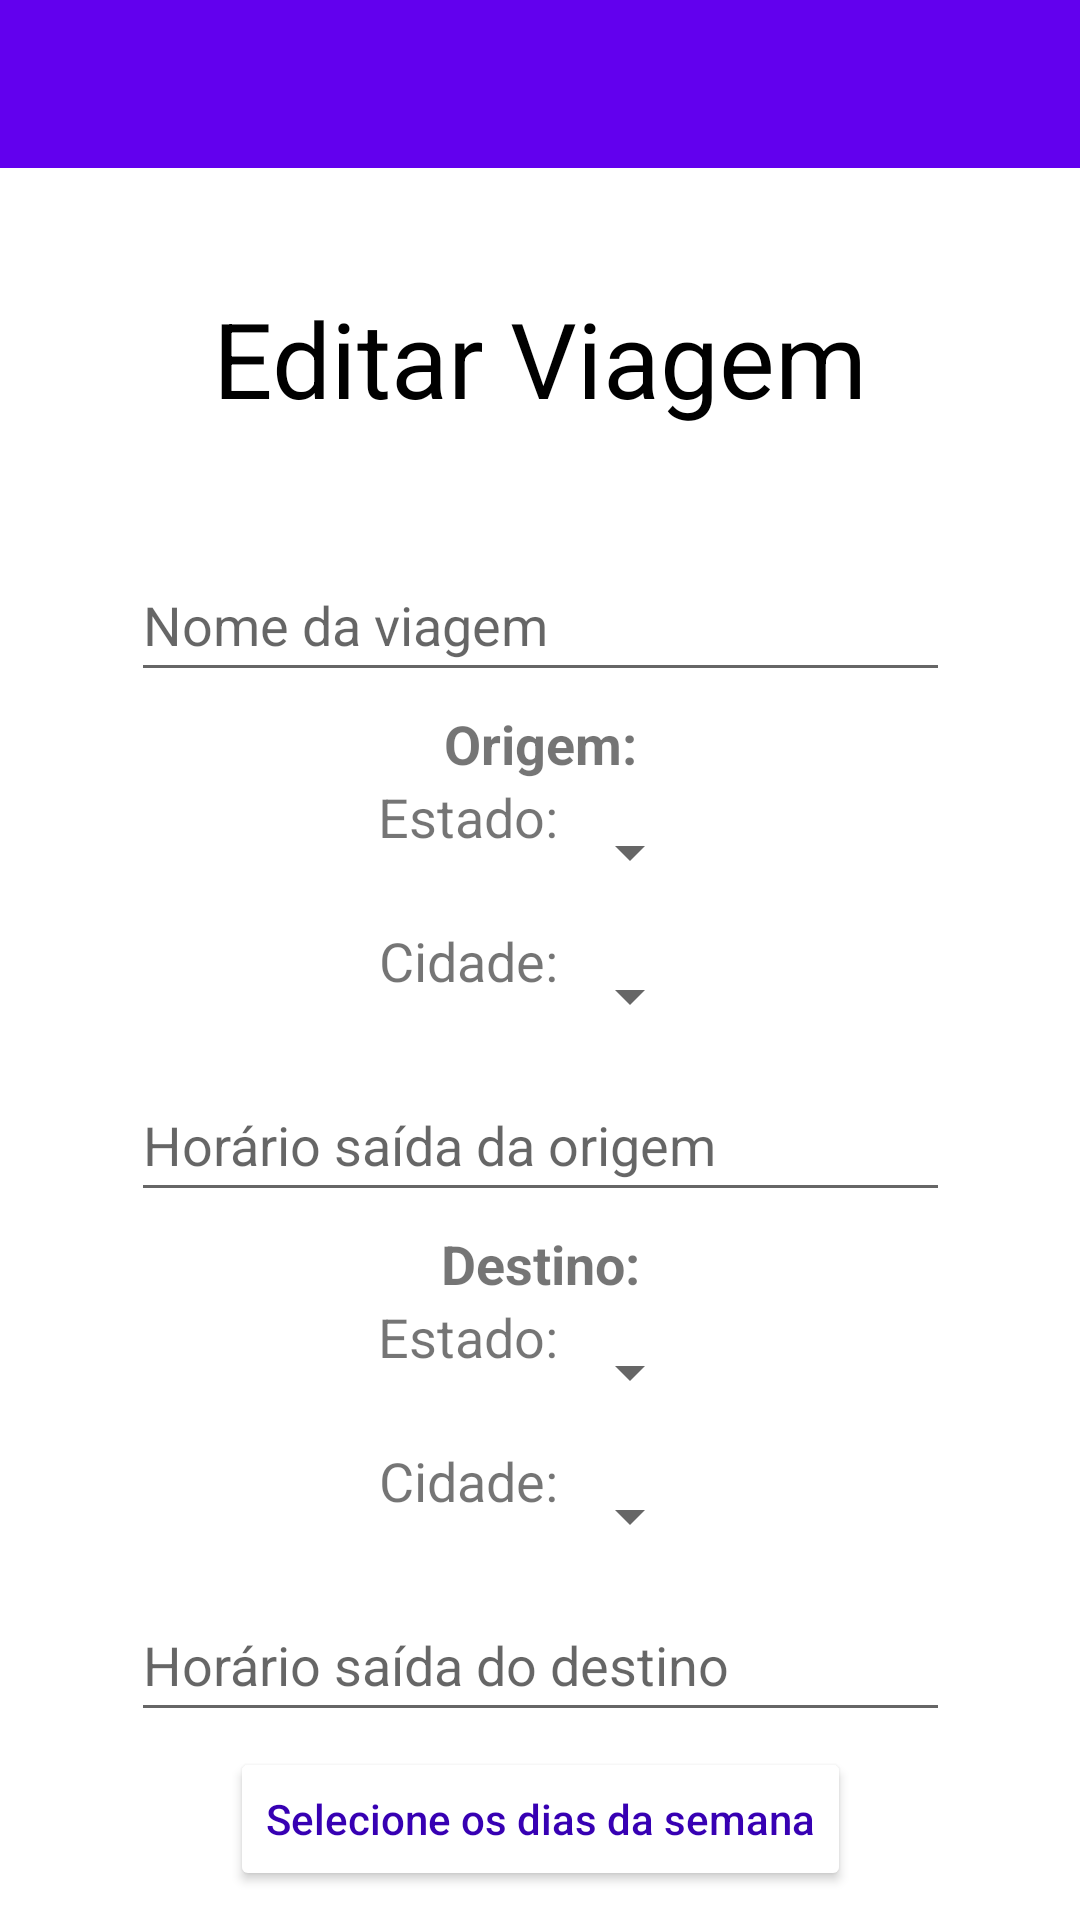

This screen was rendered from an Android layout file. Write that file and the resources it references.
<!-- AndroidManifest.xml: application theme Theme.UniTransporte -->
<!-- res/layout/fragment_editar_viagem.xml -->
<?xml version="1.0" encoding="utf-8"?>
<androidx.core.widget.NestedScrollView xmlns:app="http://schemas.android.com/apk/res-auto"
    xmlns:tools="http://schemas.android.com/tools"
    android:layout_width="match_parent"
    android:layout_height="match_parent"
    android:fillViewport="true"
    xmlns:android="http://schemas.android.com/apk/res/android">

    <androidx.constraintlayout.widget.ConstraintLayout
        android:layout_width="match_parent"
        android:layout_height="match_parent"
        tools:context=".fragments.EditarViagemFragment">

        <androidx.appcompat.widget.Toolbar
            android:id="@+id/mToolbar"
            android:layout_width="match_parent"
            android:layout_height="wrap_content"
            app:layout_constraintStart_toStartOf="parent"
            app:layout_constraintTop_toTopOf="parent"
            app:layout_constraintEnd_toEndOf="parent"
            android:background="@color/purple_500"
            app:titleTextColor="@color/white"/>

        <TextView
            android:id="@+id/textViewTextEditarViagem"
            android:layout_width="wrap_content"
            android:layout_height="wrap_content"
            app:layout_constraintTop_toBottomOf="@id/mToolbar"
            app:layout_constraintStart_toStartOf="parent"
            app:layout_constraintEnd_toEndOf="parent"
            android:layout_marginTop="40dp"
            android:textSize="35sp"
            android:text="@string/editar_viagem"
            android:textColor="@color/black"
            android:layout_gravity="center_horizontal"
            />

        <EditText
            android:id="@+id/editTextNomeEditarViagem"
            android:layout_width="wrap_content"
            android:layout_height="wrap_content"
            android:layout_marginTop="40dp"
            android:ems="13"
            android:hint="@string/nome_viagem"
            android:inputType="textEmailAddress"
            android:minHeight="48dp"
            app:layout_constraintEnd_toEndOf="parent"
            app:layout_constraintStart_toStartOf="parent"
            app:layout_constraintTop_toBottomOf="@id/textViewTextEditarViagem" />



        <TextView
            android:id="@+id/textViewInfOrigemEditarViagem"
            android:layout_width="wrap_content"
            android:layout_height="wrap_content"
            app:layout_constraintStart_toStartOf="parent"
            app:layout_constraintEnd_toEndOf="parent"
            app:layout_constraintTop_toBottomOf="@id/editTextNomeEditarViagem"
            android:text="@string/origem"
            android:textStyle="bold"
            android:textSize="18sp"
            android:layout_marginTop="5dp"
            android:gravity="center"/>

        <LinearLayout
            android:id="@+id/layoutEstado"
            android:layout_width="wrap_content"
            android:layout_height="wrap_content"
            app:layout_constraintStart_toStartOf="parent"
            app:layout_constraintEnd_toEndOf="parent"
            app:layout_constraintTop_toBottomOf="@+id/textViewInfOrigemEditarViagem"
            android:orientation="horizontal">

            <TextView
                android:id="@+id/textViewInfEstado"
                android:layout_width="wrap_content"
                android:layout_height="wrap_content"
                android:textSize="18sp"
                android:minHeight="48dp"
                android:text="@string/inf_estados" />

            <Spinner
                android:id="@+id/spinnerEstados"
                android:layout_width="wrap_content"
                android:layout_height="wrap_content"
                android:minHeight="48dp"
                />

        </LinearLayout>
        <LinearLayout
            android:id="@+id/layoutCidade"
            android:layout_width="wrap_content"
            android:layout_height="wrap_content"
            app:layout_constraintStart_toStartOf="parent"
            app:layout_constraintEnd_toEndOf="parent"
            app:layout_constraintTop_toBottomOf="@+id/layoutEstado"
            android:orientation="horizontal">

            <TextView
                android:id="@+id/textViewInfCidade"
                android:layout_width="wrap_content"
                android:layout_height="wrap_content"
                android:textSize="18sp"
                android:minHeight="48dp"
                android:text="@string/inf_cidades" />

            <Spinner
                android:id="@+id/spinnerCidades"
                android:layout_width="wrap_content"
                android:layout_height="wrap_content"
                android:minHeight="48dp"/>

        </LinearLayout>
        <EditText
            android:id="@+id/editTextHoraSaidaOrigemEditarViagem"
            android:layout_width="wrap_content"
            android:layout_height="wrap_content"
            android:ems="13"
            android:hint="@string/hint_hora_origem"
            android:inputType="time"
            android:minHeight="48dp"
            app:layout_constraintEnd_toEndOf="parent"
            app:layout_constraintStart_toStartOf="parent"
            app:layout_constraintTop_toBottomOf="@+id/layoutCidade" />

        <TextView
            android:id="@+id/textViewInfDestinoEditarViagem"
            android:layout_width="wrap_content"
            android:layout_height="wrap_content"
            app:layout_constraintStart_toStartOf="parent"
            app:layout_constraintEnd_toEndOf="parent"
            app:layout_constraintTop_toBottomOf="@+id/editTextHoraSaidaOrigemEditarViagem"
            android:text="@string/destino"
            android:textSize="18sp"
            android:textStyle="bold"
            android:layout_marginTop="5dp" />

        <LinearLayout
            android:id="@+id/layoutEstadoDestino"
            android:layout_width="wrap_content"
            android:layout_height="wrap_content"
            app:layout_constraintStart_toStartOf="parent"
            app:layout_constraintEnd_toEndOf="parent"
            app:layout_constraintTop_toBottomOf="@+id/textViewInfDestinoEditarViagem"
            android:orientation="horizontal">

            <TextView
                android:id="@+id/textViewInfEstadoDestino"
                android:layout_width="wrap_content"
                android:layout_height="wrap_content"
                android:textSize="18sp"
                android:minHeight="48dp"
                android:text="@string/inf_estados" />

            <Spinner
                android:id="@+id/spinnerEstadosDestino"
                android:layout_width="wrap_content"
                android:layout_height="wrap_content"
                android:minHeight="48dp"
                />

        </LinearLayout>
        <LinearLayout
            android:id="@+id/layoutCidadeDestino"
            android:layout_width="wrap_content"
            android:layout_height="wrap_content"
            app:layout_constraintStart_toStartOf="parent"
            app:layout_constraintEnd_toEndOf="parent"
            app:layout_constraintTop_toBottomOf="@+id/layoutEstadoDestino"
            android:orientation="horizontal">

            <TextView
                android:id="@+id/textViewInfCidadeDestino"
                android:layout_width="wrap_content"
                android:layout_height="wrap_content"
                android:textSize="18sp"
                android:minHeight="48dp"
                android:text="@string/inf_cidades" />

            <Spinner
                android:id="@+id/spinnerCidadesDestino"
                android:layout_width="wrap_content"
                android:layout_height="wrap_content"
                android:minHeight="48dp"/>

        </LinearLayout>
        <EditText
            android:id="@+id/editTextHoraSaidaDestinoEditarViagem"
            android:layout_width="wrap_content"
            android:layout_height="wrap_content"
            android:ems="13"
            android:hint="@string/hint_hora_destino"
            android:inputType="time"
            android:minHeight="48dp"
            app:layout_constraintEnd_toEndOf="parent"
            app:layout_constraintStart_toStartOf="parent"
            app:layout_constraintTop_toBottomOf="@+id/layoutCidadeDestino" />
        <Button
            android:id="@+id/buttonDiasSemanaEditarViagem"
            android:layout_width="wrap_content"
            android:layout_height="wrap_content"
            app:layout_constraintStart_toStartOf="parent"
            app:layout_constraintEnd_toEndOf="parent"
            app:layout_constraintTop_toBottomOf="@id/editTextHoraSaidaDestinoEditarViagem"
            android:layout_marginTop="5dp"
            android:text="@string/selec_dias_semana"
            android:backgroundTint="@color/white"
            android:textColor="@color/purple_700"
            android:textAlignment="textStart"
            android:textAllCaps="false"/>

        <Button
            android:id="@+id/buttonCadastrarEditarViagem"
            android:layout_width="wrap_content"
            android:layout_height="wrap_content"
            android:layout_marginTop="20dp"
            android:text="@string/confirmar"
            android:textAllCaps="false"
            app:layout_constraintEnd_toEndOf="parent"
            app:layout_constraintStart_toStartOf="parent"
            app:layout_constraintTop_toBottomOf="@+id/buttonDiasSemanaEditarViagem" />

        <ProgressBar
            android:id="@+id/progressBarEditarViagem"
            android:layout_width="wrap_content"
            android:layout_height="wrap_content"
            android:indeterminateTint="@color/purple_700"
            app:layout_constraintStart_toStartOf="parent"
            app:layout_constraintEnd_toEndOf="parent"
            app:layout_constraintTop_toBottomOf="@+id/buttonCadastrarEditarViagem"
            android:layout_marginTop="20dp"
            android:visibility="invisible"
            />
    </androidx.constraintlayout.widget.ConstraintLayout>
</androidx.core.widget.NestedScrollView>
<!-- resources referenced by this layout -->
<resources>
  <color name="black">#FF000000</color>
  <color name="purple_500">#FF6200EE</color>
  <color name="purple_700">#FF3700B3</color>
  <color name="white">#FFFFFFFF</color>
  <string name="confirmar">Confirmar</string>
  <string name="destino">Destino:</string>
  <string name="editar_viagem">Editar Viagem</string>
  <string name="hint_hora_destino">Horário saída do destino</string>
  <string name="hint_hora_origem">Horário saída da origem</string>
  <string name="inf_cidades">Cidade:</string>
  <string name="inf_estados">Estado:</string>
  <string name="nome_viagem">Nome da viagem</string>
  <string name="origem">Origem:</string>
  <string name="selec_dias_semana">Selecione os dias da semana</string>
  <style name="Theme.UniTransporte" parent="Theme.MaterialComponents.DayNight.DarkActionBar">
          
          <item name="colorPrimary">@color/purple_500</item>
          <item name="colorPrimaryVariant">@color/black</item>
          <item name="colorOnPrimary">@color/white</item>
          
          <item name="colorSecondary">@color/teal_200</item>
          <item name="colorSecondaryVariant">@color/teal_700</item>
          <item name="colorOnSecondary">@color/black</item>
          
          <item name="android:statusBarColor" tools:targetApi="l">?attr/colorPrimaryVariant</item>
          
      </style>
  <color name="teal_200">#FF03DAC5</color>
  <color name="teal_700">#FF018786</color>
</resources>
